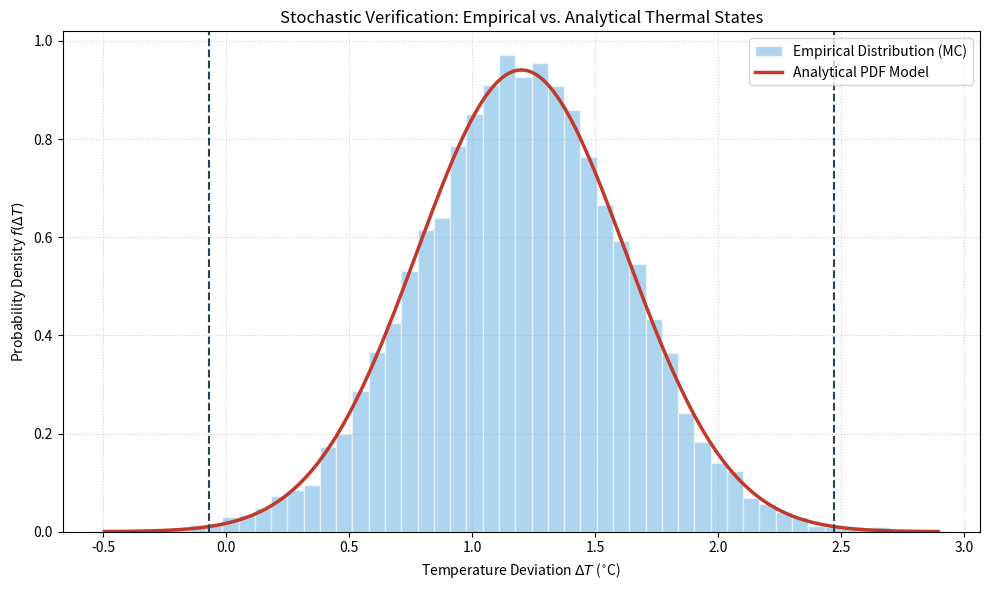

Generate this figure with matplotlib:
import numpy as np
import matplotlib.pyplot as plt
from scipy.stats import norm

def simulate_thermal_dynamics_mc(mu_obs, sigma_est, k_coeff, n_trials=10000):
    samples = np.random.normal(loc=mu_obs, scale=sigma_est, size=n_trials)
    
    bound_delta = k_coeff * sigma_est
    psi_lower = mu_obs - bound_delta
    psi_upper = mu_obs + bound_delta
    
    return samples, psi_lower, psi_upper

def generate_comparative_analysis(mu, sigma, k, data):
    fig, ax = plt.subplots(figsize=(10, 6))
    
    # Corrected 'edgecolor' parameter below
    counts, bins, _ = ax.hist(data, bins=50, density=True, alpha=0.5, 
                               color='#5dade2', edgecolor='white', label='Empirical Distribution (MC)')
    
    zeta = np.linspace(mu - 4*sigma, mu + 4*sigma, 1000)
    phi_analytical = (1 / (sigma * np.sqrt(2 * np.pi))) * \
                     np.exp(-0.5 * ((zeta - mu) / sigma)**2)
    
    ax.plot(zeta, phi_analytical, color='#c0392b', lw=2.5, label='Analytical PDF Model')
    
    bounds = [mu - k*sigma, mu + k*sigma]
    for b in bounds:
        ax.axvline(b, color='#2e4053', linestyle='--', lw=1.5)
    
    ax.set_title(r'Stochastic Verification: Empirical vs. Analytical Thermal States', fontsize=12)
    ax.set_xlabel(r'Temperature Deviation $\Delta T$ ($^{\circ}$C)', fontsize=10)
    ax.set_ylabel(r'Probability Density $f(\Delta T)$', fontsize=10)
    ax.legend(frameon=True, loc='upper right')
    ax.grid(True, which='both', linestyle=':', alpha=0.6)
    
    plt.tight_layout()
    plt.show()

if __name__ == "__main__":
    MU_PARAM = 1.2
    SIGMA_PARAM = 0.424
    K_COEFF = 3.0
    
    mc_data, l_bound, u_bound = simulate_thermal_dynamics_mc(MU_PARAM, SIGMA_PARAM, K_COEFF)
    generate_comparative_analysis(MU_PARAM, SIGMA_PARAM, K_COEFF, mc_data)
    
    out_of_regime = np.sum((mc_data < l_bound) | (mc_data > u_bound))
    print(f"Convergence Diagnostics:")
    print(f"Operational Bounds: [{l_bound:.4f}, {u_bound:.4f}]")
    print(f"Out-of-Bound Instances: {out_of_regime}")
    print(f"Integrity Ratio: {(1 - out_of_regime/len(mc_data))*100:.2f}%")
